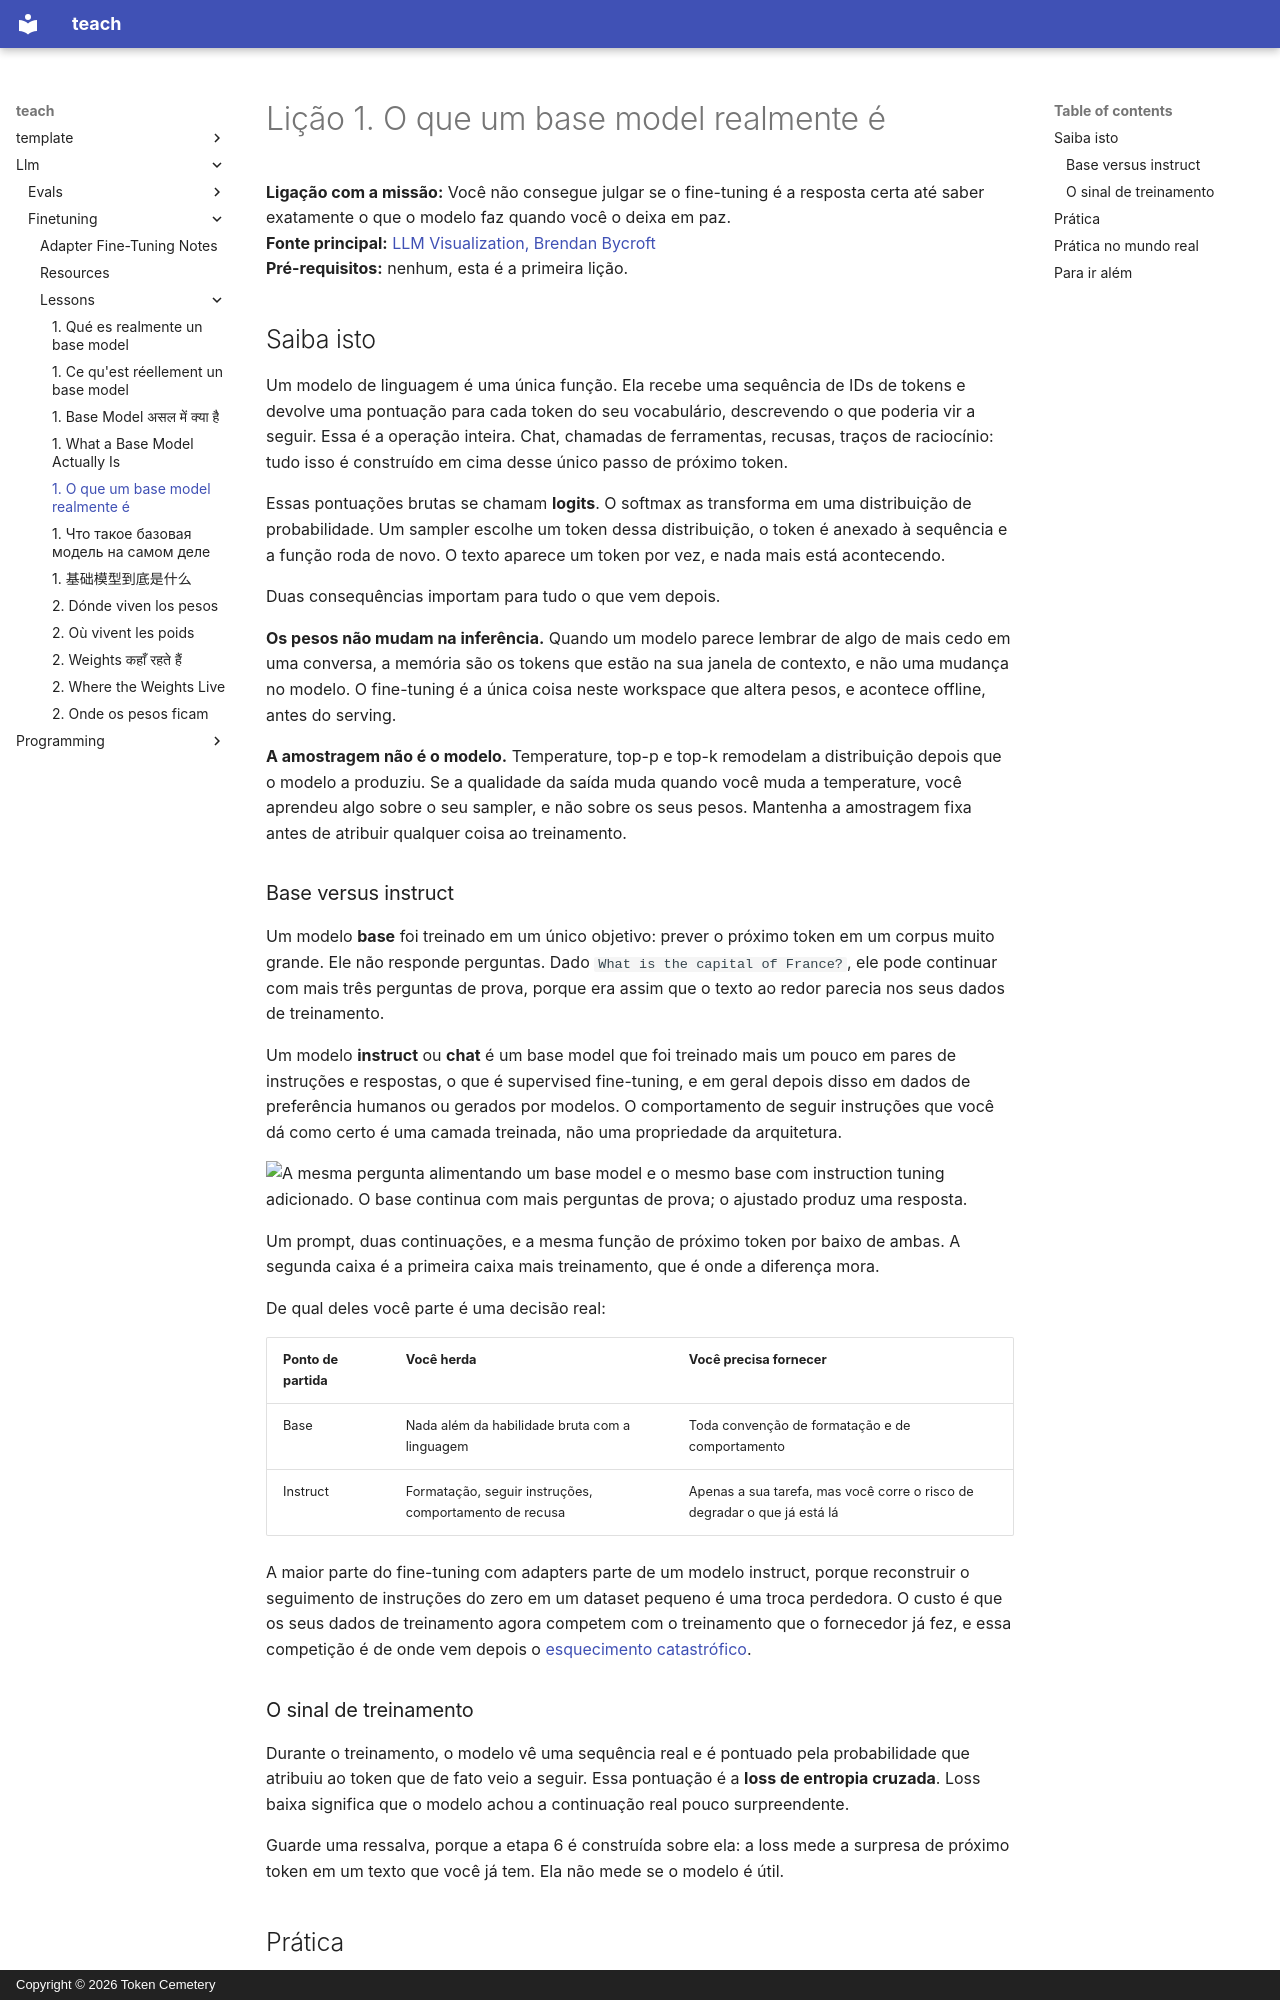

repository: TokenCemetery/teach · page: llm/finetuning/lessons/0001-what-a-base-model-is.pt/index.html · generator: mkdocs · copyright: Copyright © 2026 Token Cemetery

---
title: "1. O que um base model realmente é"
description: "O modelo é uma única função de próximo token; base não é instruct"
type: lesson
---

# Lição 1. O que um base model realmente é

**Ligação com a missão:** Você não consegue julgar se o fine-tuning é a resposta certa até saber exatamente o que o modelo faz quando você o deixa em paz.
**Fonte principal:** [LLM Visualization, Brendan Bycroft](https://bbycroft.net/llm)
**Pré-requisitos:** nenhum, esta é a primeira lição.

## Saiba isto

Um modelo de linguagem é uma única função. Ela recebe uma sequência de IDs de tokens e devolve uma pontuação para cada token do seu vocabulário, descrevendo o que poderia vir a seguir. Essa é a operação inteira. Chat, chamadas de ferramentas, recusas, traços de raciocínio: tudo isso é construído em cima desse único passo de próximo token.

Essas pontuações brutas se chamam **logits**. O softmax as transforma em uma distribuição de probabilidade. Um sampler escolhe um token dessa distribuição, o token é anexado à sequência e a função roda de novo. O texto aparece um token por vez, e nada mais está acontecendo.

Duas consequências importam para tudo o que vem depois.

**Os pesos não mudam na inferência.** Quando um modelo parece lembrar de algo de mais cedo em uma conversa, a memória são os tokens que estão na sua janela de contexto, e não uma mudança no modelo. O fine-tuning é a única coisa neste workspace que altera pesos, e acontece offline, antes do serving.

**A amostragem não é o modelo.** Temperature, top-p e top-k remodelam a distribuição depois que o modelo a produziu. Se a qualidade da saída muda quando você muda a temperature, você aprendeu algo sobre o seu sampler, e não sobre os seus pesos. Mantenha a amostragem fixa antes de atribuir qualquer coisa ao treinamento.

### Base versus instruct

Um modelo **base** foi treinado em um único objetivo: prever o próximo token em um corpus muito grande. Ele não responde perguntas. Dado `What is the capital of France?`, ele pode continuar com mais três perguntas de prova, porque era assim que o texto ao redor parecia nos seus dados de treinamento.

Um modelo **instruct** ou **chat** é um base model que foi treinado mais um pouco em pares de instruções e respostas, o que é supervised fine-tuning, e em geral depois disso em dados de preferência humanos ou gerados por modelos. O comportamento de seguir instruções que você dá como certo é uma camada treinada, não uma propriedade da arquitetura.

![A mesma pergunta alimentando um base model e o mesmo base com instruction tuning adicionado. O base continua com mais perguntas de prova; o ajustado produz uma resposta.](images/one-prompt-two-continuations.svg)

Um prompt, duas continuações, e a mesma função de próximo token por baixo de ambas. A segunda caixa é a primeira caixa mais treinamento, que é onde a diferença mora.

De qual deles você parte é uma decisão real:

| Ponto de partida | Você herda | Você precisa fornecer |
|---|---|---|
| Base | Nada além da habilidade bruta com a linguagem | Toda convenção de formatação e de comportamento |
| Instruct | Formatação, seguir instruções, comportamento de recusa | Apenas a sua tarefa, mas você corre o risco de degradar o que já está lá |

A maior parte do fine-tuning com adapters parte de um modelo instruct, porque reconstruir o seguimento de instruções do zero em um dataset pequeno é uma troca perdedora. O custo é que os seus dados de treinamento agora competem com o treinamento que o fornecedor já fez, e essa competição é de onde vem depois o [esquecimento catastrófico](../GLOSSARY.md).

### O sinal de treinamento

Durante o treinamento, o modelo vê uma sequência real e é pontuado pela probabilidade que atribuiu ao token que de fato veio a seguir. Essa pontuação é a **loss de entropia cruzada**. Loss baixa significa que o modelo achou a continuação real pouco surpreendente.

Guarde uma ressalva, porque a etapa 6 é construída sobre ela: a loss mede a surpresa de próximo token em um texto que você já tem. Ela não mede se o modelo é útil.
